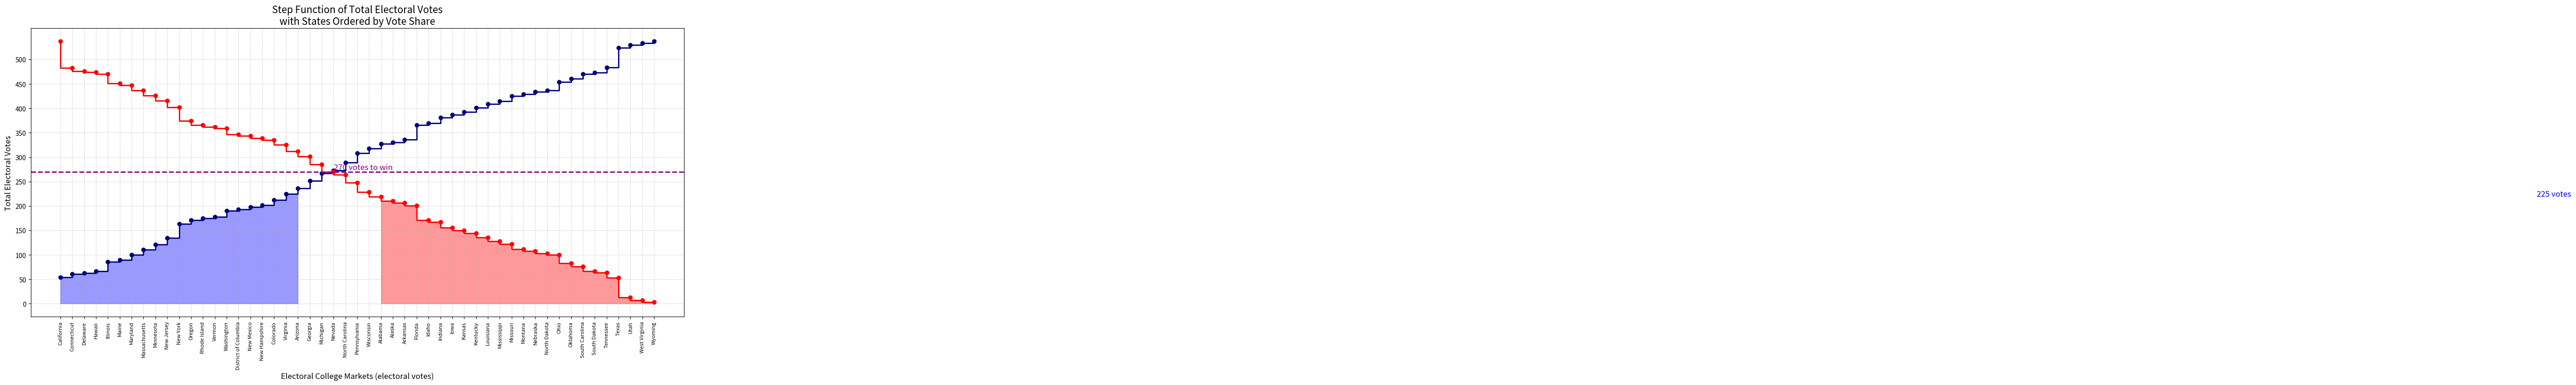

Source code (Python):
import matplotlib.pyplot as plt
import numpy as np

# Step 1: Define the Electoral Votes for Each State
states = ["California", "Connecticut", "Delaware", "Hawaii", "Illinois",
"Maine", "Maryland", "Massachusetts", "Minnesota", "New Jersey",
"New York", "Oregon", "Rhode Island", "Vermon", "Washington",
"District of Columbia", "New Mexico", "New Hampshire", "Colorado", "Virginia",
"Arizona",
"Georgia",
"Michigan",
"Nevada",
"North Carolina",
"Pennsylvania",
"Wisconsin",
"Alabama", "Alaska", "Arkansas", "Florida", "Idaho",
"Indiana", "Iowa", "Kansas", "Kentucky", "Louisiana",
"Mississippi", "Missouri", "Montana", "Nebraska", "North Dakota",
"Ohio", "Oklahoma", "South Carolina", "South Dakota", "Tennessee",
"Texas", "Utah", "West Virginia", "Wyoming"]
print(len(states))
votes = [54, 7 , 2, 4, 19, 4, 10, 11, 10, 14, 28, 8, 4, 3, 12, 3, 5, 4, 10, 13,
         11,16,15,6,16,19,10,
         9,3,6,30,4,11,6,6,8,8,6,10,4,5,3,17,7,9,3,11,40,6,4,3]

print(len(votes))
# Step 2: Compute the Cumulative Electoral Votes
cumulative_votes = np.cumsum(votes)

# Compute Cumulative Votes in Reverse Order for Republicans
cumulative_votes_reversed = np.cumsum(votes[::-1])

# X-axis values (state index)
x = np.arange(len(cumulative_votes))

# Step 3: Plot the Step Function for Democrats (left to right)
plt.figure(figsize=(18, 8))
plt.step(x, cumulative_votes, where='post', color='navy', linewidth=2, marker='o')

# Reverse the x-axis for the Republican step function (right to left)
x_reversed = np.flip(x)
plt.step(x_reversed, cumulative_votes_reversed, where='post', color='red', linewidth=2, marker='o')

# Step 4: Customize the Plot
plt.xticks(range(len(states)), states, rotation=90, fontsize=8)
plt.yticks(np.arange(0, 550, 50))

# Fill the area under the curve with blue for Democrats (left to right)
threshold_index = np.argmax(cumulative_votes >= 227)  # First point where cumulative votes reach 270
plt.fill_between(x[:threshold_index + 1], cumulative_votes[:threshold_index + 1], 
                 step='post', color='blue', alpha=0.4)

# Fill the area under the curve with red for Republicans (right to left)
threshold_index = np.argmax(cumulative_votes >= 219)
plt.fill_between(x_reversed[:threshold_index + 5], cumulative_votes_reversed[:threshold_index + 5], step='post', color='red', alpha=0.4)

# Add a horizontal line at 270 votes (threshold to win)
plt.axhline(270, color='purple', linestyle='--', linewidth=2)
plt.text(len(states) / 2, 275, '270 votes to win', horizontalalignment='center', color='purple', fontsize=12)

# Add lines for current Democratic and Republican thresholds
plt.text(210, 220, '225 votes', horizontalalignment='center', color='blue', fontsize=12)

# Add Labels and Title
plt.xlabel('Electoral College Markets (electoral votes)', fontsize=12)
plt.ylabel('Total Electoral Votes', fontsize=12)
plt.title('Step Function of Total Electoral Votes\nwith States Ordered by Vote Share', fontsize=15)

# Add Grid for Better Visibility
plt.grid(True, linestyle='--', alpha=0.5)

# Adjust Layout for Better Fit
plt.tight_layout()

# Step 5: Show the Plot
plt.show()
